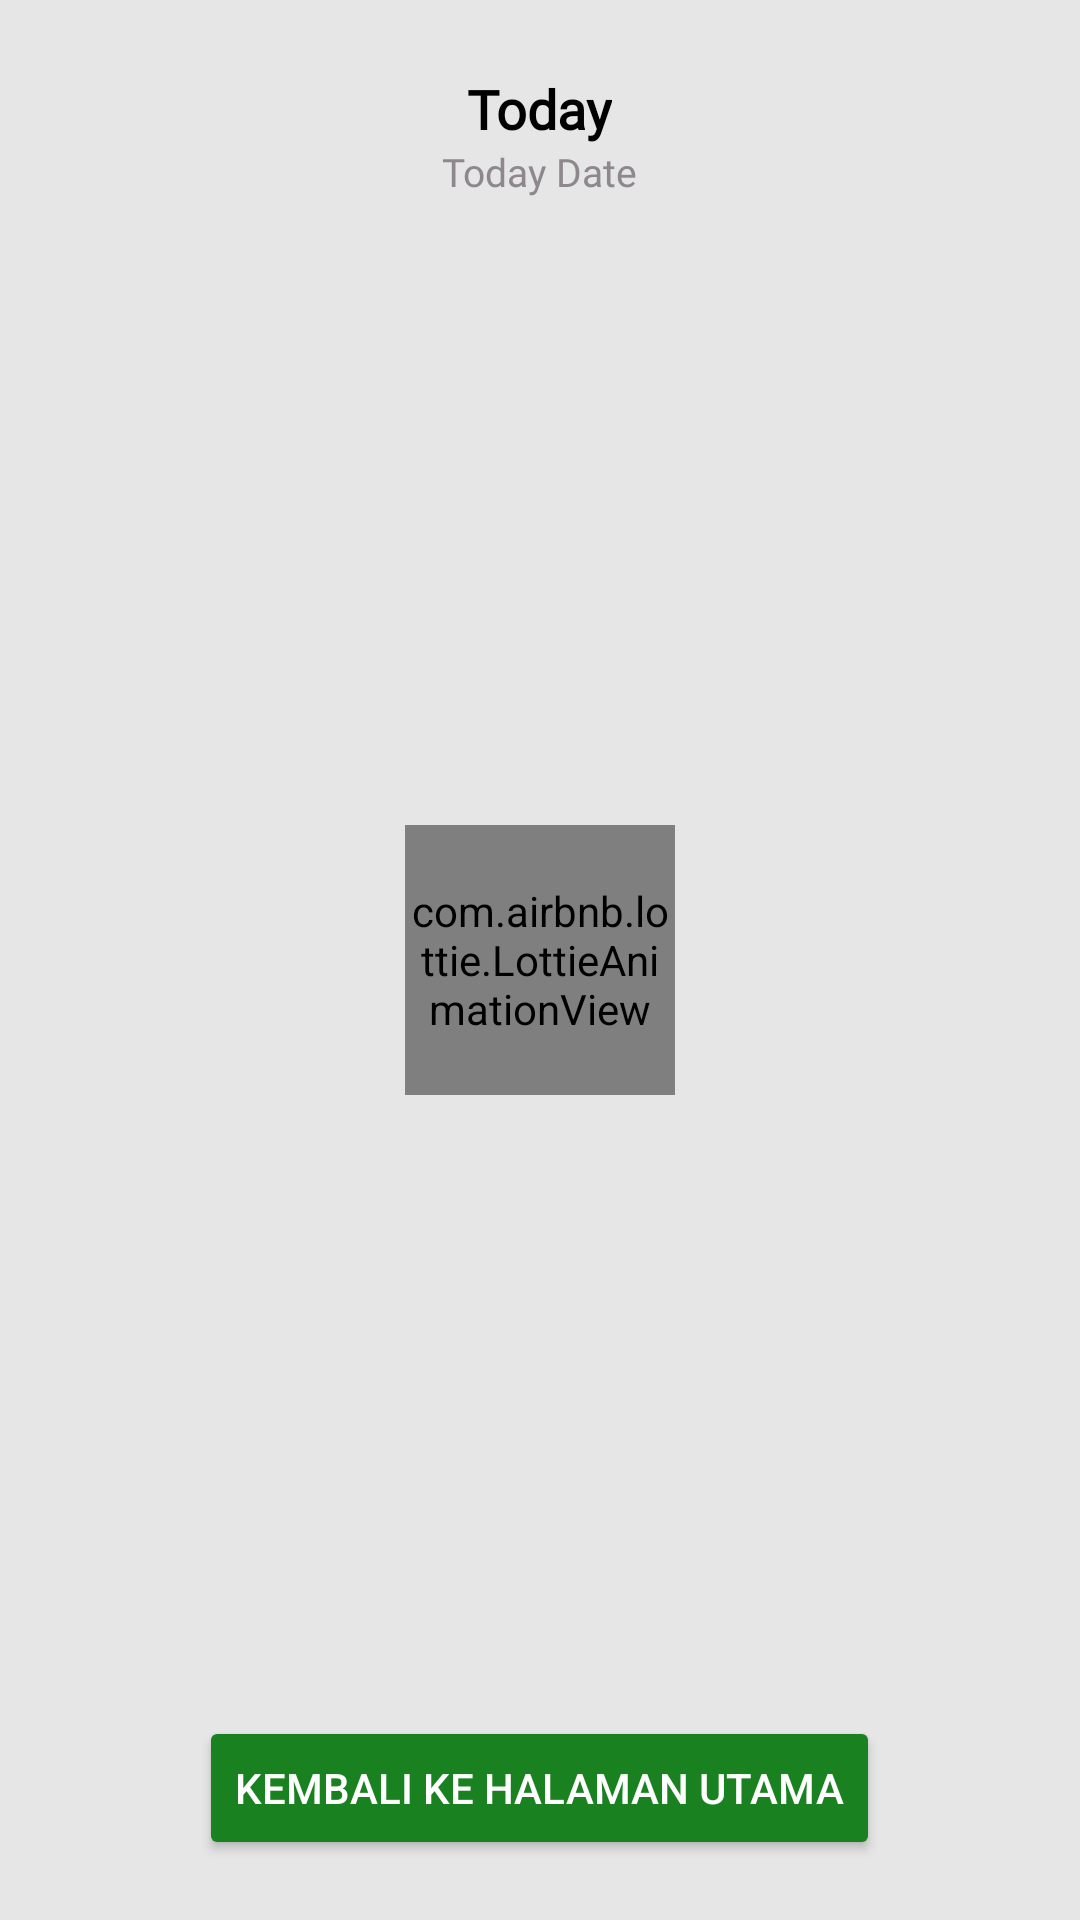

Write the Android layout XML for this screen, with the resource values it uses.
<!-- AndroidManifest.xml: application theme Theme.Fteknik -->
<!-- res/layout/activity_weather.xml -->
<?xml version="1.0" encoding="utf-8"?>
<RelativeLayout xmlns:android="http://schemas.android.com/apk/res/android"
    xmlns:app="http://schemas.android.com/apk/res-auto"
    xmlns:tools="http://schemas.android.com/tools"
    android:id="@+id/main"
    android:layout_width="match_parent"
    android:layout_height="match_parent"
    android:background="@color/main_color"
    android:orientation="vertical"
    tools:context=".MainActivity">

    <LinearLayout
        android:id="@+id/head"
        android:layout_width="wrap_content"
        android:layout_height="wrap_content"
        android:layout_centerHorizontal="true"
        android:gravity="center"
        android:orientation="vertical">

        <TextView
            android:layout_width="wrap_content"
            android:layout_height="wrap_content"
            android:layout_marginTop="24sp"
            android:fontFamily="@font/poppins_medium"
            android:text="Today"
            android:textColor="@color/black"
            android:textSize="18sp"
            android:textStyle="bold" />

        <TextView
            android:id="@+id/dateTime"
            android:layout_width="wrap_content"
            android:layout_height="wrap_content"
            android:fontFamily="@font/poppins_medium"
            android:textColor="#8E888E"
            android:textSize="13sp"
            android:text="Today Date" />

        
        <TextView
            android:id="@+id/tvIP"
            android:layout_width="wrap_content"
            android:layout_height="wrap_content"
            android:text="IP Address"
            android:textColor="#FF0000"
            android:textSize="16sp"
            android:textStyle="bold"
            android:visibility="gone" />

    </LinearLayout>

    <com.airbnb.lottie.LottieAnimationView
        android:id="@+id/triangle_loading"
        android:layout_width="90dp"
        android:layout_height="90dp"
        app:lottie_autoPlay="true"
        app:lottie_loop="true"
        app:lottie_rawRes="@raw/triangleload"
        android:layout_centerInParent="true"
        android:visibility="visible" />

    <RelativeLayout
        android:id="@+id/main_layout"
        android:layout_width="match_parent"
        android:layout_height="match_parent"
        android:layout_below="@+id/head"
        android:visibility="gone">

        <LinearLayout
            android:layout_width="wrap_content"
            android:layout_height="wrap_content"
            android:layout_centerInParent="true"
            android:gravity="center"
            android:orientation="vertical"
            android:weightSum="3"
            android:visibility="visible">

            <LinearLayout
                android:layout_width="fill_parent"
                android:layout_height="fill_parent"
                android:background="@drawable/item_bg"
                android:gravity="center"
                android:orientation="vertical"
                android:paddingLeft="25dp"
                android:paddingRight="25dp"
                android:paddingBottom="10dp"
                android:paddingTop="10dp"
                android:layout_weight="1"
                android:elevation="2dp">

                <com.airbnb.lottie.LottieAnimationView
                    android:layout_width="60dp"
                    android:layout_height="60dp"
                    app:lottie_autoPlay="true"
                    app:lottie_loop="true"
                    app:lottie_rawRes="@raw/location" />

                <TextView
                    android:layout_width="wrap_content"
                    android:layout_height="wrap_content"
                    android:text="Your location is"
                    android:textSize="11sp"
                    android:textColor="#A4000000" />

                <TextView
                    android:id="@+id/city_name"
                    android:layout_width="wrap_content"
                    android:layout_height="wrap_content"
                    android:text="null"
                    android:textColor="@color/black"
                    android:textSize="11sp"
                    android:textStyle="bold" />

            </LinearLayout>

            <LinearLayout
                android:layout_width="fill_parent"
                android:layout_height="fill_parent"
                android:background="@drawable/item_bg"
                android:gravity="center"
                android:orientation="vertical"
                android:paddingLeft="20dp"
                android:paddingRight="20dp"
                android:paddingBottom="10dp"
                android:paddingTop="10dp"
                android:layout_weight="1"
                android:layout_marginTop="25dp"
                android:elevation="2dp">

                <com.airbnb.lottie.LottieAnimationView
                    android:layout_width="60dp"
                    android:layout_height="60dp"
                    app:lottie_autoPlay="true"
                    app:lottie_loop="true"
                    app:lottie_rawRes="@raw/temperature" />

                <TextView
                    android:layout_width="wrap_content"
                    android:layout_height="wrap_content"
                    android:text="The temperature is"
                    android:textSize="11sp"
                    android:textColor="#A4000000" />

                <TextView
                    android:id="@+id/tvTemperature"
                    android:layout_width="wrap_content"
                    android:layout_height="wrap_content"
                    android:text="null"
                    android:textColor="@color/black"
                    android:textSize="12sp"
                    android:textStyle="bold"
                    android:fontFamily="@font/poppins_medium" />

            </LinearLayout>

            <LinearLayout
                android:layout_width="fill_parent"
                android:layout_height="fill_parent"
                android:gravity="center"
                android:orientation="vertical"
                android:paddingLeft="25dp"
                android:paddingRight="25dp"
                android:paddingBottom="10dp"
                android:paddingTop="10dp"
                android:layout_weight="1"
                android:background="@drawable/item_bg"
                android:layout_marginTop="25dp"
                android:elevation="2dp"
                android:layout_marginBottom="5dp">

                <com.airbnb.lottie.LottieAnimationView
                    android:layout_width="60dp"
                    android:layout_height="60dp"
                    app:lottie_autoPlay="true"
                    app:lottie_loop="true"
                    app:lottie_rawRes="@raw/owl" />

                <TextView
                    android:id="@+id/tv_owl_text"
                    android:layout_width="fill_parent"
                    android:layout_height="fill_parent"
                    android:text="You should Savor the weather, it's lovely! ✨😊"
                    android:textColor="@color/black"
                    android:textSize="10sp"
                    android:textStyle="bold"
                    android:gravity="center" />

            </LinearLayout>

        </LinearLayout>

    </RelativeLayout>


    <Button
        android:id="@+id/btnExit"
        android:layout_width="wrap_content"
        android:layout_height="wrap_content"
        android:layout_alignParentBottom="true"
        android:layout_centerHorizontal="true"
        android:layout_marginBottom="20dp"
        android:backgroundTint="@color/button"
        android:text="Kembali ke Halaman Utama"
        android:textColor="@android:color/white"
        android:onClick="goToMainPage"/>


</RelativeLayout>
<!-- resources referenced by this layout -->
<resources>
  <color name="black">#FF000000</color>
  <color name="button">#1A8120</color>
  <color name="main_color">#E6E6E6</color>
  <style name="Theme.Fteknik" parent="Base.Theme.Fteknik" />
  <style name="Base.Theme.Fteknik" parent="Theme.Material3.DayNight.NoActionBar">
          
          
      </style>
</resources>
